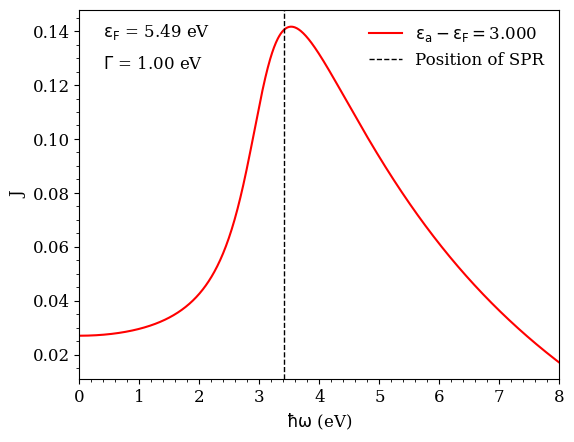
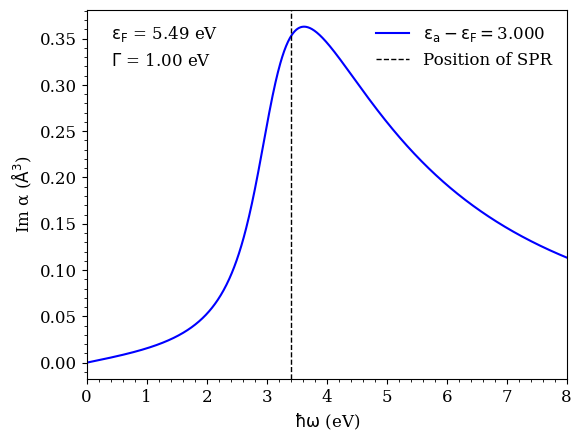

Generate these figures, in order, with matplotlib: (Note: this script raises an exception after producing the figures.)
import numpy as np
from scipy.integrate import quad
import matplotlib.pyplot as plt
from matplotlib.ticker import (MultipleLocator, AutoMinorLocator)

hbar    = 6.582119569e-16       # Plancks constant (eV.s) 
Ef      = 5.49e0                # Fermi energy in (eV). (CRC Handbook of Chemistry and Physics, 84th Ed, 2003-2004, Page 12-233)
delEaEf = 3.000e0               # ΔE = Ea - Ef (eV): CO induced resonance or virtual state 
Ea      = Ef + delEaEf          # Ea = CO induced resonance or virtual state (eV) 
spr     = 3.41                  # Observed position of Surface Plasmon Resonance of Ag@CO (eV)
Gama    = 1.0e0                 # Gamma Line width (eV) of CO induced virtual state  
e       = 3.794733e0            # Constant (eV^0.5 Å^0.5), e^2 = (e'^2/4πε) = (8.98755x10^9Nm^2C^-2)*(1.6022177x10^-19C)^2 = 14.4 eV Å
d       = 0.5e0                 # Distance b/w dynamic image plane and center of mass of Orbital (Å)  
neuF    = 1.39e16               # Fermi velocity of Ag (Å/s). (CRC Handbook of Chemistry and Physics, 84th Ed, 2003-2004, Page 12-233)
Q       = 0.33e0                # Q for px or py orbital of Oxygen (See Persson Page 156)
n       = 0.0586e0              # Carrier concentration 5.86×10^22 cm^-3 = 0.0586 Å^-3. (CRC Handbook of Chemistry and Physics, 84th Ed, 2003-2004, Page 12-233) 
na      = 0.1                   # No. of Adsorbate per unit surface area (Å^-2) (See Persson Page 158)
epi0    = 2.0                   # Bulk dielectric constant of CO matrix (See Persson Page 158)
r       = 3                     # rs = 3 jellium 
omgF    = Ef/hbar               # Fermi frequency i.e. Ef/hbar (s^-1)
hw      = np.linspace(0,8,1000) # Energy axis h.omega (eV))
 
#### Part-1: Calculate the tangential contribution to the surface plasmon width
# γ∥  = ΔA∥/R
# ΔA∥ = γ∥*R                      (Persson Page 158)
# γ∥  = (3/8)*(ν_F/R)*n_a*σ_diff  (Persson Eq. 15)
# ΔA∥ = (3/8)*ν_F*n_a*σ_diff
# ΔA∥ = (3/8)*ν_F*n_a*σ_0*J       (∵ σ_diff = σ_0*J Persson Eq. 18) 

# calculate σ_0 (Å^2) using Persson Eq. 19 (For factor 2, see Persson Page 158) 
sig0 = (64/(3*np.pi))*(omgF*Q/(n*neuF))*2

# Get J integral for plot using simplified Persson Eq. 17 and Eq. 16       
def integrandJ(E,Eaj,hwi):
    rhoe  = (1/np.pi)*((Gama/2)/((E-Eaj)**2 + (Gama/2)**2))
    rhoew = (1/np.pi)*((Gama/2)/((E+hwi-Eaj)**2 + (Gama/2)**2))
    return E*Gama*rhoew + (E+hwi)*Gama*rhoe 

Jint = []
for i in range(1,len(hw)): # Skip hw[0] to avoide divided by zero warning
    curJ = (np.pi/(4*Ef))*(1/hw[i])*quad(integrandJ, Ef-hw[i], Ef, args=(Ea,hw[i]))[0]    
    Jint.append(curJ)

# Get vlaue of J integral at SPR to use in Persson Eq. 18
JatSPR = (np.pi/(4*Ef))*(1/spr)*quad(integrandJ, Ef-spr, Ef, args=(Ea,spr))[0]

# Put values in Persson Eq. 18 to get ΔA∥ (Å/s)
delAParll = (3/8)*neuF*na*sig0*JatSPR

#Convert unit of ΔA∥ to eV.Å 
delAParll = delAParll*hbar 

# Divide by R to get Eq. 15 which gives γ∥ (eV)
gamalowerParll = delAParll/r

outfile = open("Output.txt",'w',encoding='utf-8')

print("")
print(" Tangential Contribution to the Surface Plasmon Width:")
print(" +=============================+================+===========+")
print(" |         Parameter           |      Value     |   Units   |") 
print(" |=============================|================|===========|")
print(" {}{:12.5f}{}".format("|     σ0 (Persson Eq. 19)     | ",sig0,          "   |    Å^2    |"))
print(" {}{:12.5f}{}".format("|  J at SPR (Persson Eq. 17)  | ",JatSPR,        "   |    ---    |"))
print(" {}{:12.5f}{}".format("|            ΔA               | ",delAParll*1000,     "   |    meV.Å  |"))
print(" {}{:12.5f}{}".format("|     Δγ (Persson Eq. 15)     | ",gamalowerParll*1000,"   |    meV    |"))
print(" +=============================+================+===========+")

outfile.write("\n")
outfile.write(" Tangential Contribution to the Surface Plasmon Width:\n")
outfile.write(" +=============================+================+===========+\n")
outfile.write(" |         Parameter           |      Value     |   Units   |\n") 
outfile.write(" |=============================|================|===========|\n")
outfile.write(" {}{:12.5f}{}\n".format("|     σ0 (Persson Eq. 19)     | ",sig0,          "   |    Å^2    |"))
outfile.write(" {}{:12.5f}{}\n".format("|  J at SPR (Persson Eq. 17)  | ",JatSPR,        "   |    ---    |"))
outfile.write(" {}{:12.5f}{}\n".format("|            ΔA               | ",delAParll*1000,     "   |    meV.Å  |"))
outfile.write(" {}{:12.5f}{}\n".format("|     Δγ (Persson Eq. 15)     | ",gamalowerParll*1000,"   |    meV    |"))
outfile.write(" +=============================+================+===========+\n")

#### Part-2: Calculate the normal contribution to the surface plasmon width
# γ⊥  = ΔA⊥/R
# ΔA⊥ = γ⊥*R                            (Persson Page 158)
# γ⊥  = (16Pi/(1+2ε0))*(na/R)*εa*Im α⊥  (Persson Eq. 24)
# ΔA∥ = (16Pi/(1+2ε0))*na*εa*Im α⊥

# Get Im α⊥ integral for plot using Persson Eq. 25 and Eq. 16
def integrandalp(E,Eaj,hwi):
    rhoe  = (1/np.pi)*((Gama/2)/((E-Eaj)**2 + (Gama/2)**2))
    rhoew = (1/np.pi)*((Gama/2)/((E+hwi-Eaj)**2 + (Gama/2)**2))
    return rhoew*rhoe 

alpha = []
for i in range(len(hw)): # Here factor 2 account for both 2pi* orbitals (Persson Page 158) 
    ai = 2*(2*np.pi*(e*d)**2)*quad(integrandalp, Ef-hw[i], Ef, args=(Ea,hw[i]))[0]
    alpha.append(ai)

# Get vlaue of Im α⊥ integral at SPR to use in Persson Eq. 24
alpatSPR = 2*(2*np.pi*(e*d)**2)*quad(integrandalp, Ef-spr, Ef, args=(Ea,spr))[0]

# Put values in Persson Eq. 24 to get ΔA⊥ (Å/s)
delAnorml = (16*np.pi/(1+2*epi0))*na*spr*alpatSPR

# Divide by R to get Eq. 24 which gives γ∥ (eV)
gamalowerNorml = delAnorml/r

print("")
print(" Normal Contribution to the Surface Plasmon Width:")
print(" +=============================+================+===========+")
print(" |         Parameter           |      Value     |   Units   |") 
print(" |=============================|================|===========|")
print(" {}{:12.5f}{}".format("| Imα at SPR (Persson Eq. 25) | ",alpatSPR,        "   |    Å^3    |"))
print(" {}{:12.5f}{}".format("|            ΔA               | ",delAnorml*1000,     "   |   meV.Å   |"))
print(" {}{:12.5f}{}".format("|     Δγ (Persson Eq. 24)     | ",gamalowerNorml*1000,"   |    meV    |"))
print(" +=============================+================+===========+")
print("")

outfile.write("\n")
outfile.write(" Normal Contribution to the Surface Plasmon Width:\n")
outfile.write(" +=============================+================+===========+\n")
outfile.write(" |         Parameter           |      Value     |   Units   |\n") 
outfile.write(" |=============================|================|===========|\n")
outfile.write(" {}{:12.5f}{}\n".format("| Imα at SPR (Persson Eq. 25) | ",alpatSPR,        "   |    Å^3    |"))
outfile.write(" {}{:12.5f}{}\n".format("|            ΔA               | ",delAnorml*1000,     "   |   meV.Å   |"))
outfile.write(" {}{:12.5f}{}\n".format("|     Δγ (Persson Eq. 24)     | ",gamalowerNorml*1000,"   |    meV    |"))
outfile.write(" +=============================+================+===========+\n")

# print("{}{:12.8f}{}\n".format(" Total adsorbate induced contribution ΔA = ΔA∥+ΔA⊥ = ",delAParll+delAnorml," eV.Å"))
print(" Saving plots of J and Imα integrals in the current folder...")

plt.rc('font', family='serif', size=12)
fig1, ax1 = plt.subplots()
ax1.plot(hw[1:],Jint,color='r',label=str("{}{:4.3f}".format(r'$\mathrm{\epsilon_a} - \mathrm{\epsilon_F} = $',delEaEf)))
ax1.axvline(x = spr, color = 'black', linestyle="--",lw=1.0, label = 'Position of SPR')
ax1.set_xlim([0, 8])
ax1.set_xlabel("$\mathrm{\hbar\omega}$ (eV)",fontsize=12)
ax1.set_ylabel((str("J")),fontsize=12)
ax1.legend(frameon=False)
ax1.annotate('{} {:3.2f} {}'.format(r'$\mathrm{\epsilon_F}$ =',Ef,'eV'),xy=(0.4, 0.138))
ax1.annotate('{} {:3.2f} {}'.format(r'$\mathrm{\Gamma}$ =',Gama,'eV'),xy=(0.4, 0.126))
ax1.xaxis.set_minor_locator(AutoMinorLocator())
ax1.yaxis.set_minor_locator(AutoMinorLocator())
plt.subplots_adjust(left=0.15)
plt.savefig("J.png", format='png', dpi=300)
# plt.show()

fig2, ax2 = plt.subplots()
ax2.plot(hw,alpha,color='b',label=str("{}{:4.3f}".format(r'$\mathrm{\epsilon_a} - \mathrm{\epsilon_F} = $',delEaEf)))
ax2.axvline(x = spr, color = 'black', linestyle="--",lw=1.0, label = 'Position of SPR')
ax2.set_xlim([0, 8])
ax2.set_xlabel("$\mathrm{\hbar\omega}$ (eV)",fontsize=12)
ax2.set_ylabel((str("Im α ($\mathrm{\AA}^3$)")),fontsize=12)
ax2.legend(frameon=False)
ax2.annotate('{} {:3.2f} {}'.format(r'$\mathrm{\epsilon_F}$ =',Ef,'eV'),xy=(0.4, 0.35))
ax2.annotate('{} {:3.2f} {}'.format(r'$\mathrm{\Gamma}$ =',Gama,'eV'),xy=(0.4, 0.32))
ax2.xaxis.set_minor_locator(AutoMinorLocator())
ax2.yaxis.set_minor_locator(AutoMinorLocator())
plt.subplots_adjust(left=0.15)
plt.savefig("Im_alpha.png", format='png', dpi=300)
# plt.show()
print(" Done.\n")

a = input('Press a key to exit')
if a:
    exit(0)
